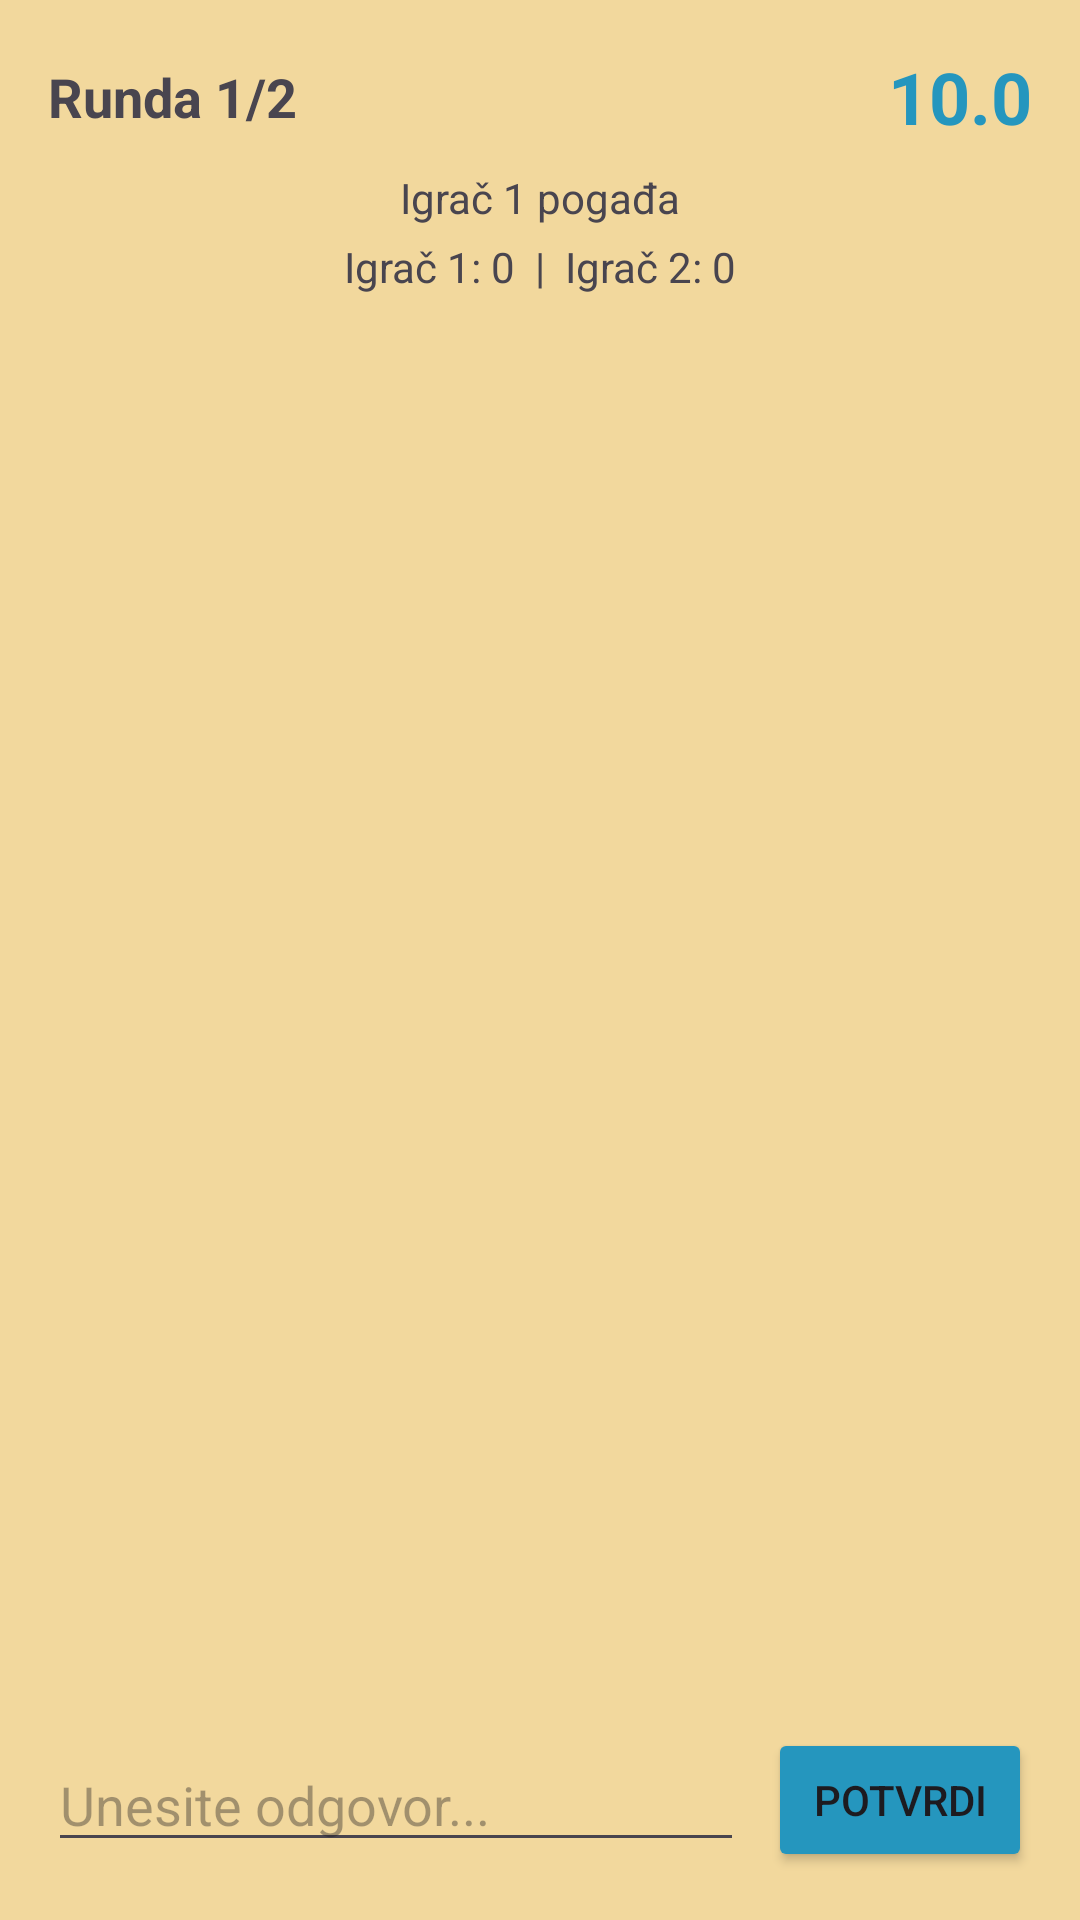

Reconstruct the res/layout file that produces this screen, plus the resources it refers to.
<!-- AndroidManifest.xml: application theme Theme.Slagalica -->
<!-- res/layout/fragment_korak_po_korak.xml -->
<?xml version="1.0" encoding="utf-8"?>
<FrameLayout xmlns:android="http://schemas.android.com/apk/res/android"
    xmlns:tools="http://schemas.android.com/tools"
    android:layout_width="match_parent"
    android:layout_height="match_parent"
    tools:context=".ui.fragments.games.KorakPoKorakFragment">

    <LinearLayout xmlns:android="http://schemas.android.com/apk/res/android"
        android:layout_width="match_parent"
        android:layout_height="match_parent"
        android:orientation="vertical"
        android:padding="16dp">

        <LinearLayout
            android:layout_width="match_parent"
            android:layout_height="wrap_content"
            android:orientation="horizontal"
            android:gravity="center_vertical"
            android:layout_marginBottom="8dp">

            <TextView
                android:id="@+id/tvRound"
                android:layout_width="0dp"
                android:layout_height="wrap_content"
                android:layout_weight="1"
                android:textSize="18sp"
                android:textStyle="bold"
                android:text="Runda 1/2"/>

            <TextView
                android:id="@+id/tvTimer"
                android:layout_width="wrap_content"
                android:layout_height="wrap_content"
                android:textSize="24sp"
                android:textStyle="bold"
                android:textColor="@color/slagalica_color"
                android:text="10.0"/>
        </LinearLayout>

        <TextView
            android:id="@+id/tvPhase"
            android:layout_width="match_parent"
            android:layout_height="wrap_content"
            android:textSize="14sp"
            android:gravity="center"
            android:layout_marginBottom="4dp"
            android:text="Igrač 1 pogađa"/>

        <TextView
            android:id="@+id/tvScores"
            android:layout_width="match_parent"
            android:layout_height="wrap_content"
            android:gravity="center"
            android:textSize="14sp"
            android:layout_marginBottom="12dp"
            android:text="Igrač 1: 0  |  Igrač 2: 0"/>

        <ScrollView
            android:id="@+id/scrollClues"
            android:layout_width="match_parent"
            android:layout_height="0dp"
            android:layout_weight="1"
            android:layout_marginBottom="12dp">

            <LinearLayout
                android:id="@+id/llClues"
                android:layout_width="match_parent"
                android:layout_height="wrap_content"
                android:orientation="vertical"
                android:divider="?android:listDivider"
                android:showDividers="middle"/>
        </ScrollView>

        <LinearLayout
            android:layout_width="match_parent"
            android:layout_height="wrap_content"
            android:orientation="horizontal"
            android:gravity="center_vertical">

            <EditText
                android:id="@+id/etGuess"
                android:layout_width="0dp"
                android:layout_height="wrap_content"
                android:layout_weight="1"
                android:hint="Unesite odgovor..."
                android:inputType="text"
                android:imeOptions="actionDone"
                android:layout_marginEnd="8dp"/>

            <Button
                android:id="@+id/btnGuess"
                android:layout_width="wrap_content"
                android:layout_height="wrap_content"
                android:text="Potvrdi"
                android:backgroundTint="@color/slagalica_color"/>
        </LinearLayout>

    </LinearLayout>

</FrameLayout>
<!-- resources referenced by this layout -->
<resources>
  <color name="slagalica_color">#2596be</color>
  <style name="Theme.Slagalica" parent="Base.Theme.Slagalica" />
  <style name="Base.Theme.Slagalica" parent="Theme.Material3.DayNight.NoActionBar">
          <item name="android:windowBackground">@color/app_background</item>
      </style>
  <color name="app_background">#f2d89d</color>
</resources>
